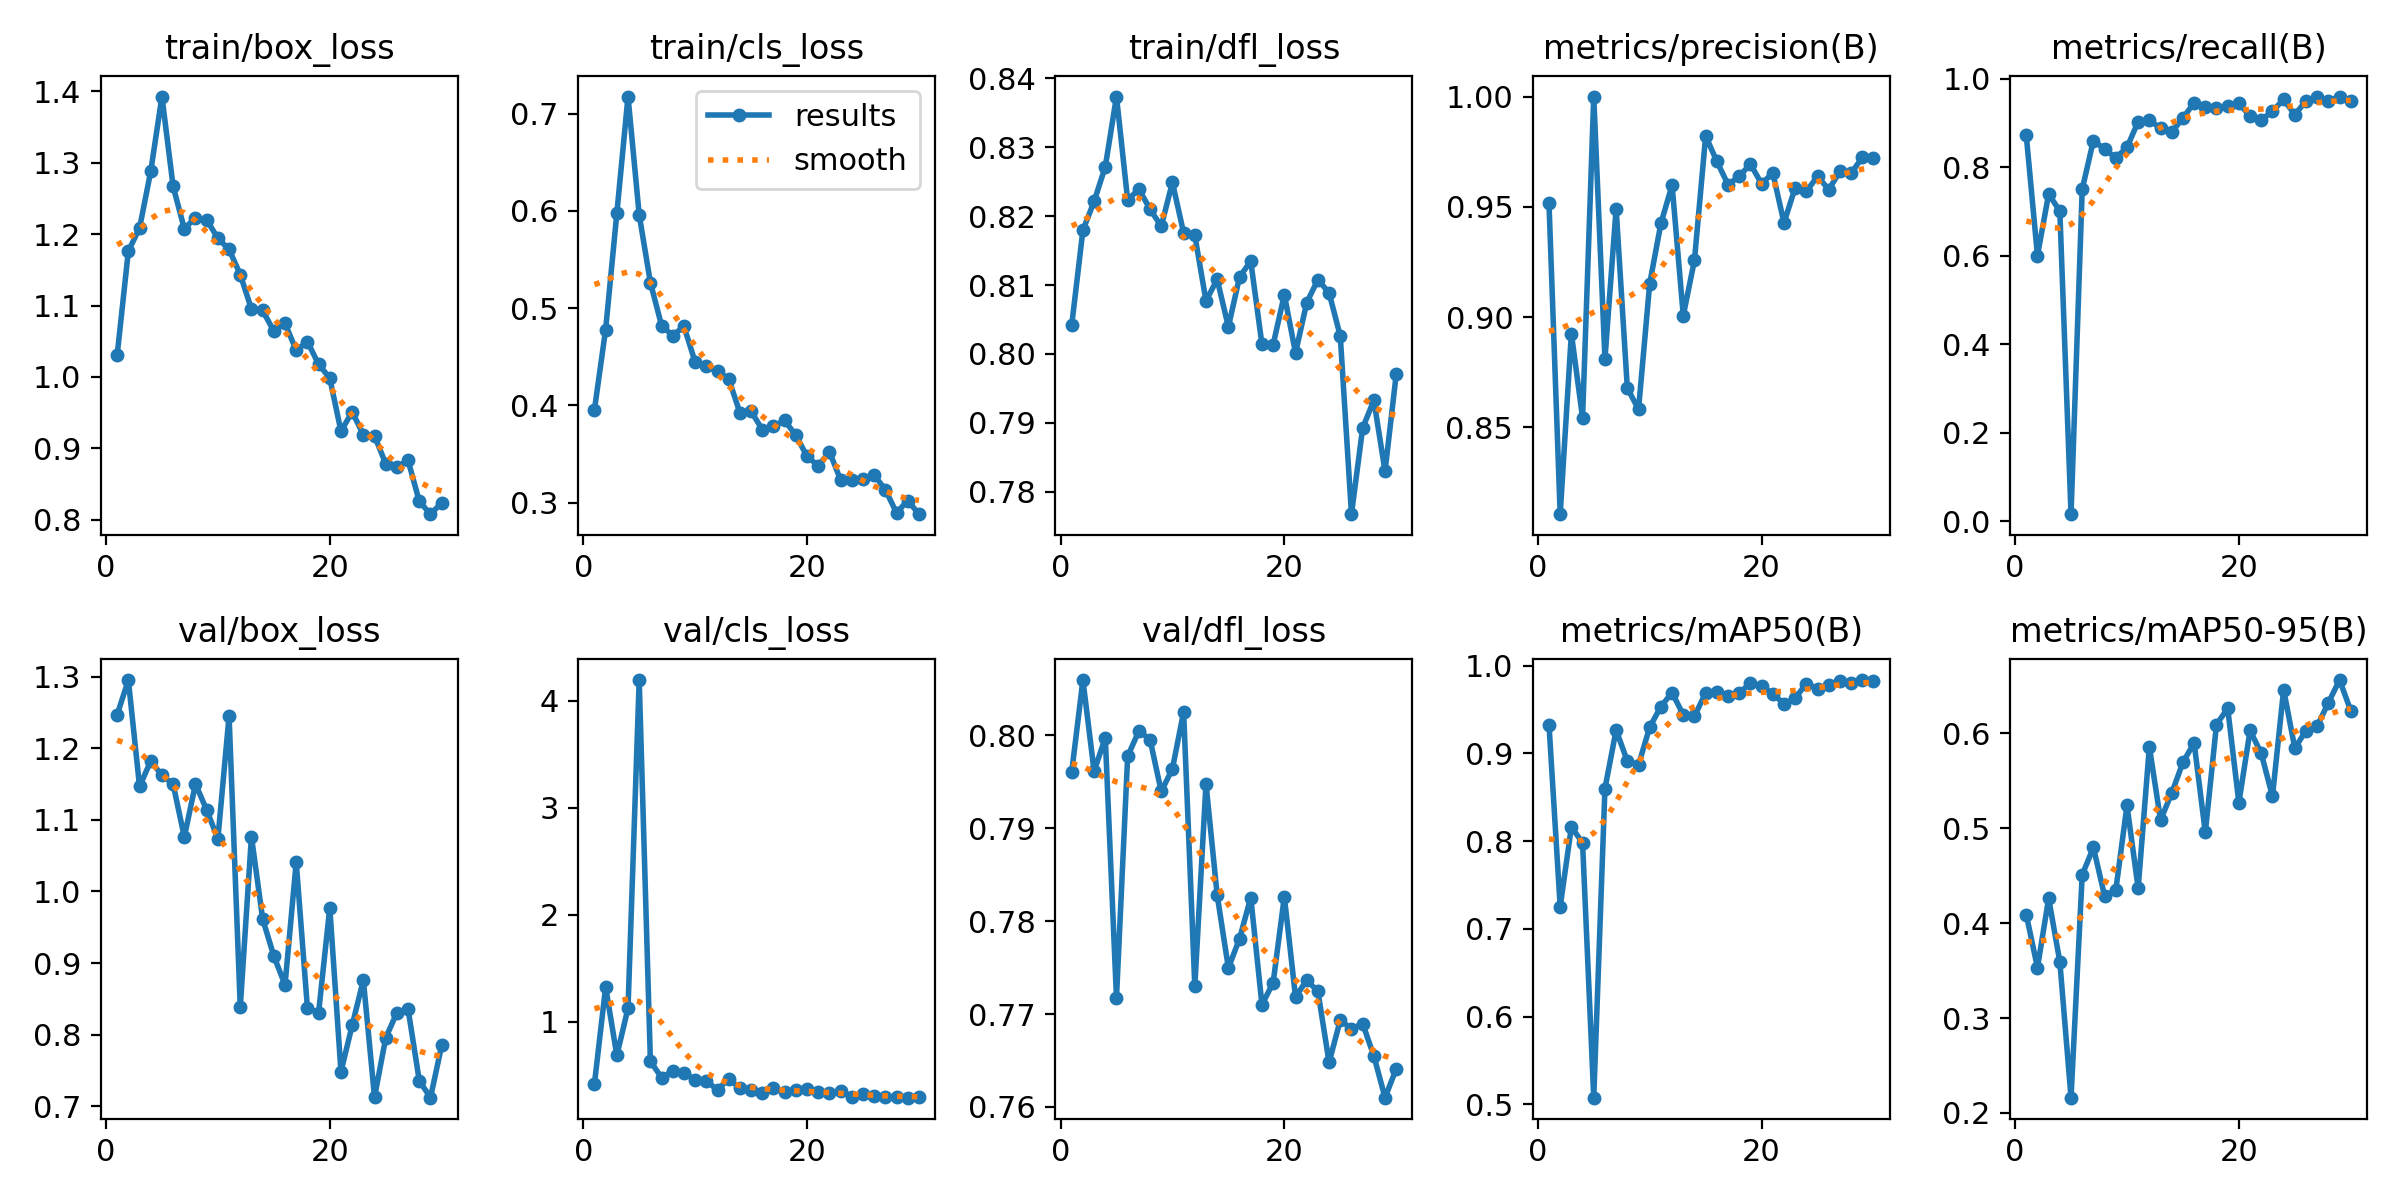

Source data for this figure (header and first rows):
epoch, train/box_loss, train/cls_loss, train/dfl_loss, metrics/precision(B), metrics/recall(B), metrics/mAP50(B), metrics/mAP50-95(B), val/box_loss, val/cls_loss, val/dfl_loss, lr/pg0, lr/pg1, lr/pg2
1, 1.031, 0.3954, 0.8042, 0.9516, 0.8716, 0.9328, 0.409, 1.247, 0.4196, 0.7961, 0.07819, 0.002239, 0.002239
2, 1.176, 0.4779, 0.8179, 0.8107, 0.5999, 0.7254, 0.3532, 1.295, 1.324, 0.8059, 0.05589, 0.004365, 0.004365
3, 1.208, 0.5973, 0.8221, 0.8926, 0.7393, 0.8162, 0.4261, 1.147, 0.6861, 0.7961, 0.03344, 0.006341, 0.006341
4, 1.288, 0.7175, 0.8272, 0.8544, 0.7004, 0.7982, 0.3592, 1.182, 1.126, 0.7997, 0.01084, 0.008167, 0.008167
5, 1.393, 0.5959, 0.8374, 1, 0.01556, 0.5078, 0.2161, 1.162, 4.194, 0.7718, 0.008086, 0.008086, 0.008086
6, 1.267, 0.5262, 0.8223, 0.8811, 0.75, 0.8599, 0.4509, 1.15, 0.6302, 0.7977, 0.007779, 0.007779, 0.007779
7, 1.208, 0.482, 0.8239, 0.9492, 0.8599, 0.9266, 0.4798, 1.076, 0.4774, 0.8005, 0.007473, 0.007473, 0.007473
8, 1.223, 0.4717, 0.821, 0.8679, 0.8405, 0.8911, 0.4286, 1.15, 0.5389, 0.7995, 0.007167, 0.007167, 0.007167
9, 1.22, 0.4812, 0.8185, 0.8582, 0.821, 0.8869, 0.4347, 1.114, 0.5251, 0.794, 0.006861, 0.006861, 0.006861
10, 1.194, 0.4444, 0.8249, 0.9152, 0.8444, 0.9299, 0.524, 1.074, 0.4553, 0.7964, 0.006555, 0.006555, 0.006555
11, 1.179, 0.44, 0.8176, 0.9425, 0.9027, 0.9534, 0.4369, 1.245, 0.446, 0.8025, 0.006249, 0.006249, 0.006249
12, 1.143, 0.435, 0.8172, 0.9598, 0.9066, 0.9692, 0.5858, 0.8387, 0.3619, 0.773, 0.005943, 0.005943, 0.005943
13, 1.095, 0.427, 0.8077, 0.9007, 0.8872, 0.9439, 0.5087, 1.077, 0.4672, 0.7948, 0.005637, 0.005637, 0.005637
14, 1.093, 0.3924, 0.8108, 0.9259, 0.8794, 0.9424, 0.537, 0.9617, 0.379, 0.7828, 0.005331, 0.005331, 0.005331
15, 1.064, 0.3938, 0.8039, 0.9821, 0.9105, 0.9688, 0.5695, 0.91, 0.3622, 0.775, 0.005024, 0.005024, 0.005024
16, 1.075, 0.3751, 0.8112, 0.9706, 0.9455, 0.9696, 0.5898, 0.8696, 0.3344, 0.7781, 0.004718, 0.004718, 0.004718
17, 1.037, 0.3785, 0.8135, 0.9601, 0.936, 0.9648, 0.4955, 1.041, 0.3812, 0.7825, 0.004412, 0.004412, 0.004412
18, 1.05, 0.3844, 0.8014, 0.9638, 0.933, 0.9684, 0.6092, 0.8377, 0.342, 0.771, 0.004106, 0.004106, 0.004106
19, 1.018, 0.369, 0.8013, 0.9694, 0.9377, 0.9804, 0.6263, 0.8306, 0.3585, 0.7734, 0.0038, 0.0038, 0.0038
20, 0.9984, 0.3475, 0.8086, 0.9604, 0.9444, 0.9767, 0.5269, 0.9776, 0.3676, 0.7826, 0.003494, 0.003494, 0.003494
21, 0.924, 0.3377, 0.8001, 0.9654, 0.9144, 0.9682, 0.603, 0.7484, 0.3414, 0.7719, 0.003188, 0.003188, 0.003188
22, 0.9511, 0.3522, 0.8074, 0.9428, 0.9066, 0.9563, 0.5789, 0.813, 0.3331, 0.7736, 0.002881, 0.002881, 0.002881
23, 0.9192, 0.3232, 0.8108, 0.9587, 0.9261, 0.963, 0.5336, 0.8764, 0.3551, 0.7724, 0.002575, 0.002575, 0.002575
24, 0.9177, 0.3233, 0.8088, 0.957, 0.9529, 0.9796, 0.6461, 0.7128, 0.299, 0.7648, 0.002269, 0.002269, 0.002269
25, 0.8784, 0.3237, 0.8026, 0.9639, 0.9183, 0.9734, 0.5843, 0.7955, 0.3268, 0.7693, 0.001963, 0.001963, 0.001963
26, 0.8741, 0.3282, 0.7767, 0.9578, 0.9494, 0.978, 0.603, 0.8308, 0.3087, 0.7684, 0.001657, 0.001657, 0.001657
27, 0.8832, 0.313, 0.7892, 0.9661, 0.9572, 0.9824, 0.6077, 0.8354, 0.2955, 0.769, 0.001351, 0.001351, 0.001351
28, 0.8258, 0.2894, 0.7933, 0.9653, 0.9494, 0.9804, 0.6323, 0.7357, 0.294, 0.7655, 0.001045, 0.001045, 0.001045
29, 0.8079, 0.3021, 0.783, 0.9724, 0.9593, 0.9836, 0.6561, 0.712, 0.29, 0.761, 0.0007387, 0.0007387, 0.0007387
30, 0.8237, 0.288, 0.797, 0.9724, 0.9494, 0.982, 0.6239, 0.785, 0.2998, 0.7641, 0.0004326, 0.0004326, 0.0004326
